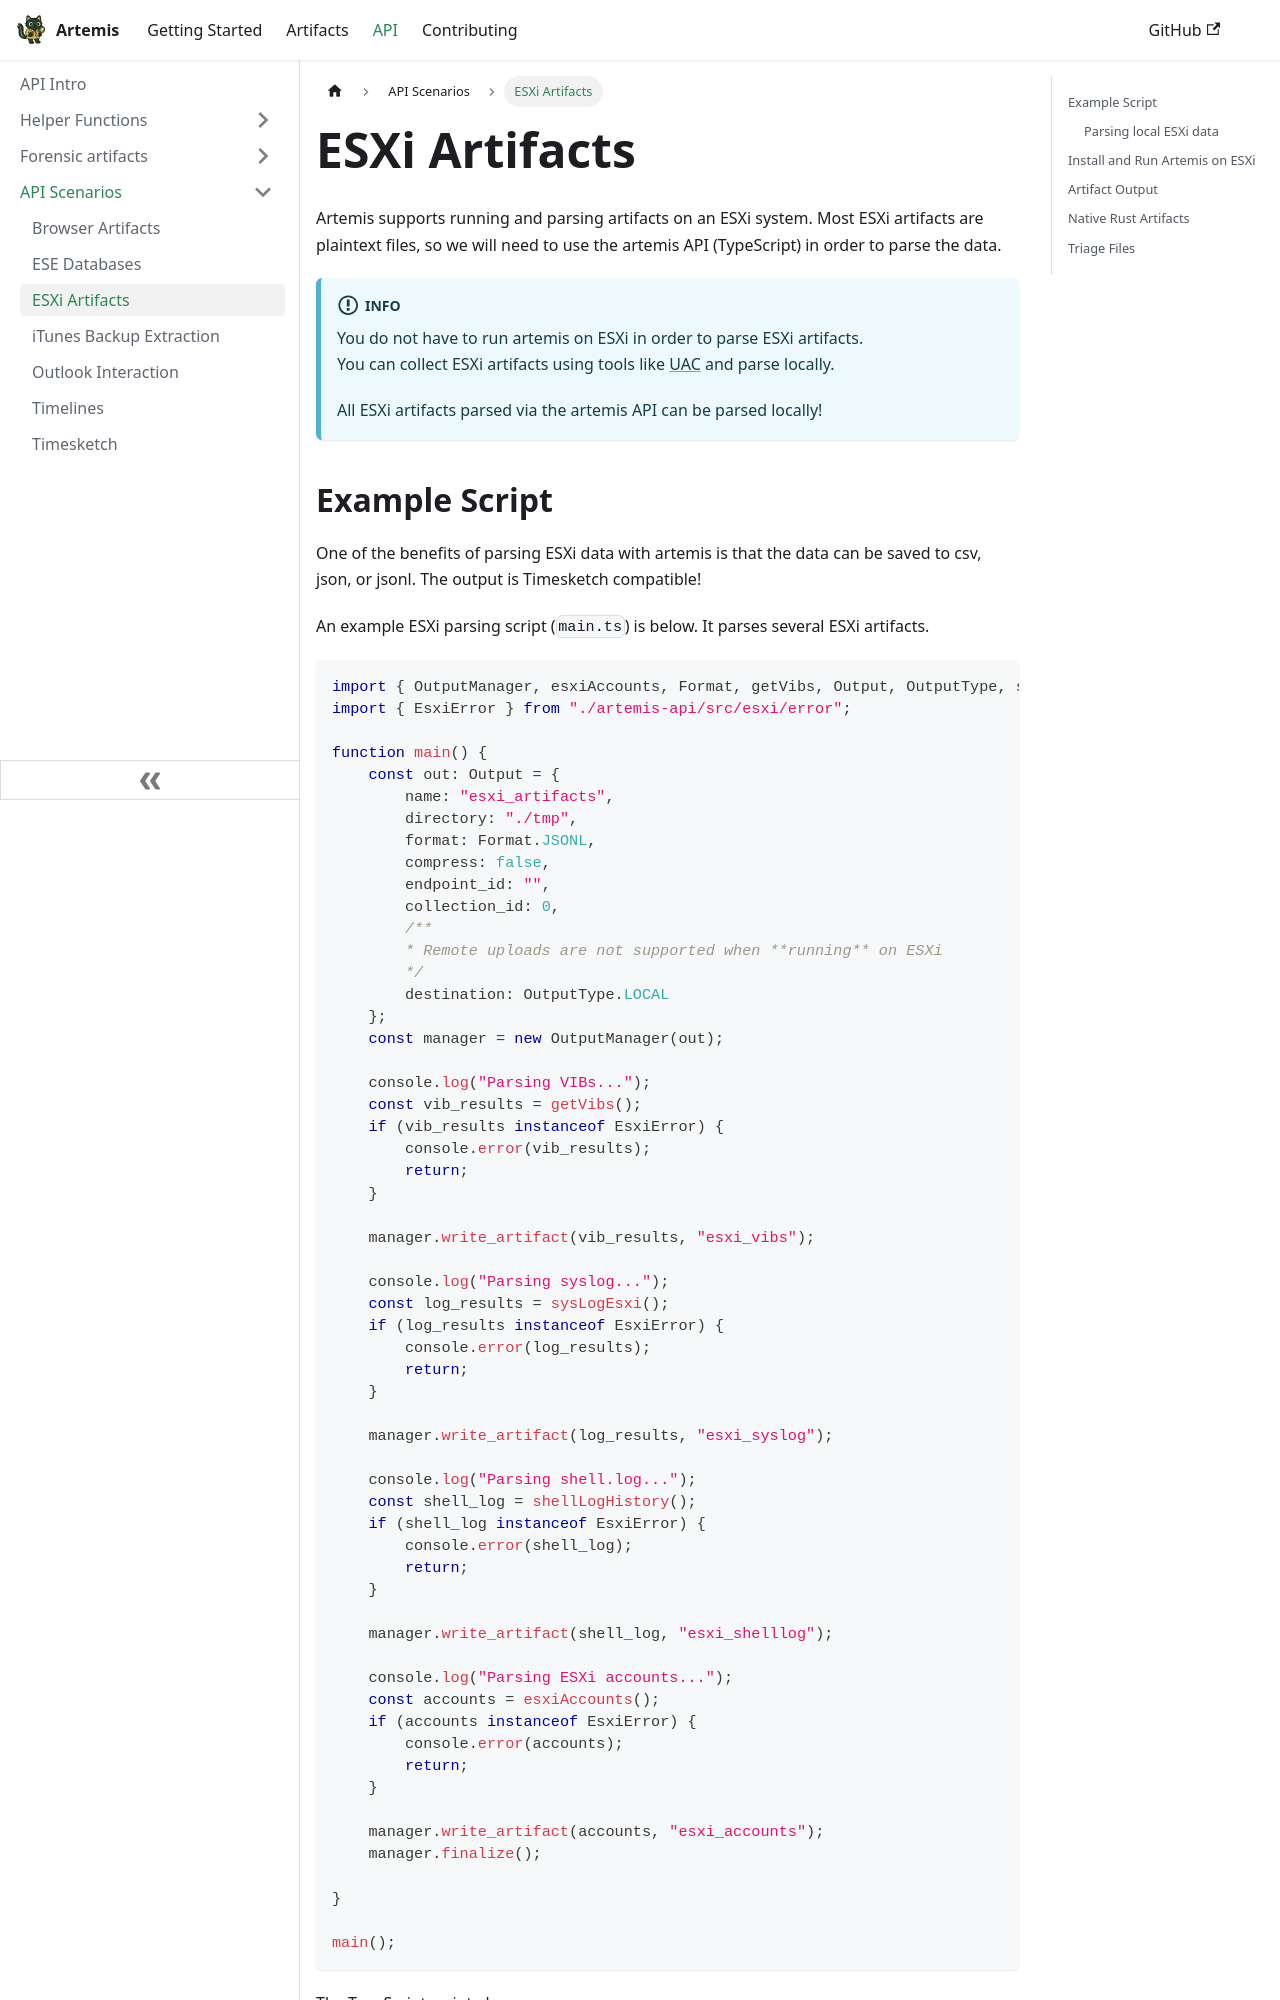

repository: puffyCid/artemis-api · page: docs/API/API Scenarios/esxi.html · generator: docusaurus

---
description: How to extract data from ESXi
---

# ESXi Artifacts

Artemis supports running and parsing artifacts on an ESXi system. Most ESXi artifacts are plaintext files, so we will need to use the artemis API (TypeScript) in order to parse the data.

:::info

You do not have to run artemis on ESXi in order to parse ESXi artifacts.  
You can collect ESXi artifacts using tools like [UAC](https://github.com/tclahr/uac) and parse locally.

All ESXi artifacts parsed via the artemis API can be parsed locally!

:::

## Example Script

One of the benefits of parsing ESXi data with artemis is that the data can be saved to csv, json, or jsonl. The output is Timesketch compatible!

An example ESXi parsing script (`main.ts`) is below. It parses several ESXi artifacts.

```typescript
import { OutputManager, esxiAccounts, Format, getVibs, Output, OutputType, shellLogHistory, sysLogEsxi } from "./artemis-api/mod";
import { EsxiError } from "./artemis-api/src/esxi/error";

function main() {
    const out: Output = {
        name: "esxi_artifacts",
        directory: "./tmp",
        format: Format.JSONL,
        compress: false,
        endpoint_id: "",
        collection_id: 0,
        /**
        * Remote uploads are not supported when **running** on ESXi
        */
        destination: OutputType.LOCAL
    };
    const manager = new OutputManager(out);

    console.log("Parsing VIBs...");
    const vib_results = getVibs();
    if (vib_results instanceof EsxiError) {
        console.error(vib_results);
        return;
    }

    manager.write_artifact(vib_results, "esxi_vibs");

    console.log("Parsing syslog...");
    const log_results = sysLogEsxi();
    if (log_results instanceof EsxiError) {
        console.error(log_results);
        return;
    }

    manager.write_artifact(log_results, "esxi_syslog");

    console.log("Parsing shell.log...");
    const shell_log = shellLogHistory();
    if (shell_log instanceof EsxiError) {
        console.error(shell_log);
        return;
    }

    manager.write_artifact(shell_log, "esxi_shelllog");

    console.log("Parsing ESXi accounts...");
    const accounts = esxiAccounts();
    if (accounts instanceof EsxiError) {
        console.error(accounts);
        return;
    }

    manager.write_artifact(accounts, "esxi_accounts");
    manager.finalize();

}

main();
```

The TypeScript script above parses:

- vSphere Installation Bundles (VIB)
- Shell log data
- Syslog data
- ESXi User accounts

We can bundle and compile to JavaScript with esbuild:

- esbuild --bundle --outfile=main.js main.ts

```
 esbuild --bundle --outfile=main.js main.ts

  main.js  14.5kb

⚡ Done in 34ms
```

:::info

Run esbuild with the --minify argument to make your script smaller!

```
esbuild --bundle --minify --outfile=main.js main.ts

  main.js  6.9kb

⚡ Done in 35ms
```

:::
